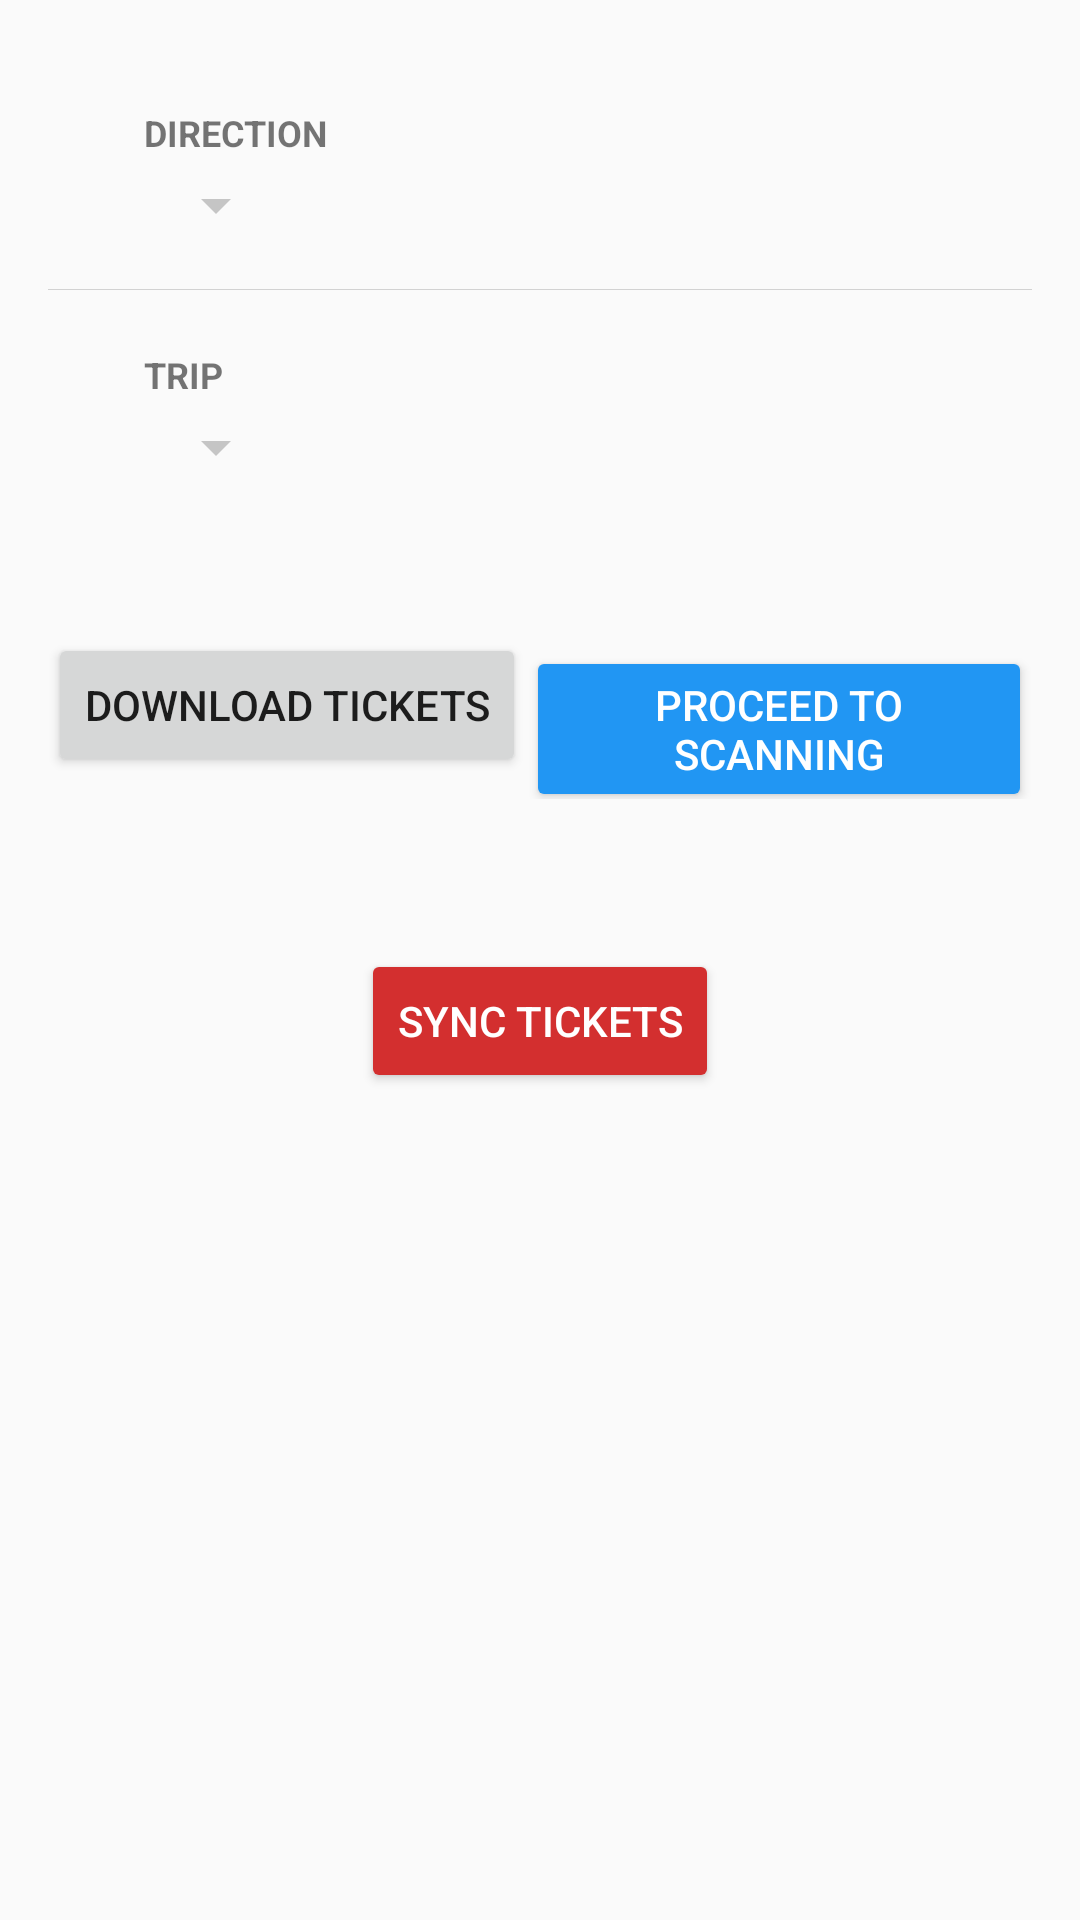

Layout XML and referenced resources for this Android screen:
<!-- AndroidManifest.xml: application theme AppTheme -->
<!-- res/layout/activity_reviser.xml -->
<?xml version="1.0" encoding="utf-8"?>
<android.support.design.widget.CoordinatorLayout xmlns:android="http://schemas.android.com/apk/res/android"
    xmlns:app="http://schemas.android.com/apk/res-auto"
    xmlns:tools="http://schemas.android.com/tools"
    android:layout_width="match_parent"
    android:layout_height="match_parent"
    android:fitsSystemWindows="true"
    tools:context="feup.cm.traintickets.activities.ReviserActivity">

    <LinearLayout
        android:orientation="vertical"
        android:layout_width="match_parent"
        android:layout_height="match_parent"
        android:layout_marginTop="@dimen/activity_vertical_margin"
        android:layout_marginBottom="@dimen/activity_vertical_margin"
        android:layout_marginLeft="@dimen/activity_horizontal_margin"
        android:layout_marginRight="@dimen/activity_horizontal_margin">

        <RelativeLayout xmlns:android="http://schemas.android.com/apk/res/android"
            android:layout_width="match_parent"
            android:layout_height="wrap_content">

            <ImageView
                android:id="@+id/ic_direction"
                android:layout_width="wrap_content"
                android:layout_height="wrap_content"
                android:layout_alignParentStart="true"
                android:layout_centerVertical="true"
                android:layout_margin="@dimen/icon_form_margin"
                android:tint="@color/colorPrimaryDark"
                app:srcCompat="@drawable/ic_compare_arrows_black_24dp" />

            <TextView
                android:id="@+id/direction_title"
                android:layout_width="wrap_content"
                android:layout_height="wrap_content"
                android:layout_marginBottom="@dimen/layout_form_content_bottom"
                android:layout_marginTop="@dimen/layout_form_content_top"
                android:layout_toEndOf="@id/ic_direction"
                android:text="@string/display_direction"
                android:textAllCaps="true"
                android:textSize="@dimen/text_form_title_sm"
                android:textStyle="bold" />

            <Spinner
                android:id="@+id/direction_desc"
                android:layout_width="wrap_content"
                android:layout_height="wrap_content"
                android:layout_below="@+id/direction_title"
                android:layout_toEndOf="@+id/ic_direction"
                android:color="@color/colorDarkText"
                android:textSize="@dimen/text_form_title" />

        </RelativeLayout>

        <View
            android:layout_width="fill_parent"
            android:layout_height="1px"
            android:layout_marginTop="16dp"
            android:background="#29000000" />

        <RelativeLayout xmlns:android="http://schemas.android.com/apk/res/android"
            android:layout_width="match_parent"
            android:layout_height="wrap_content">

            <ImageView
                android:id="@+id/ic_trip"
                android:layout_width="wrap_content"
                android:layout_height="wrap_content"
                android:layout_alignParentStart="true"
                android:layout_centerVertical="true"
                android:layout_margin="@dimen/icon_form_margin"
                android:tint="@color/colorPrimaryDark"
                app:srcCompat="@drawable/ic_compare_arrows_black_24dp" />

            <TextView
                android:id="@+id/trip_title"
                android:layout_width="wrap_content"
                android:layout_height="wrap_content"
                android:layout_marginBottom="@dimen/layout_form_content_bottom"
                android:layout_marginTop="@dimen/layout_form_content_top"
                android:layout_toEndOf="@id/ic_trip"
                android:text="@string/display_trip"
                android:textAllCaps="true"
                android:textSize="@dimen/text_form_title_sm"
                android:textStyle="bold" />

            <Spinner
                android:id="@+id/trip_desc"
                android:layout_width="wrap_content"
                android:layout_height="wrap_content"
                android:layout_below="@+id/trip_title"
                android:layout_toEndOf="@+id/ic_trip"
                android:color="@color/colorDarkText"
                android:textSize="@dimen/text_form_title" />

        </RelativeLayout>

        <LinearLayout xmlns:android="http://schemas.android.com/apk/res/android"
            android:layout_width="wrap_content"
            android:layout_height="wrap_content"
            android:paddingTop="50dp"
            android:layout_gravity="center_horizontal"
            android:orientation="horizontal">

            <Button
                android:id="@+id/dlTickets"
                android:layout_width="wrap_content"
                android:layout_height="wrap_content"
                android:text="@string/display_download_tickets" />

            <Button
                android:id="@+id/scan"
                android:layout_width="wrap_content"
                android:layout_height="wrap_content"
                android:text="@string/display_scan_tickets"
                android:textColor="@android:color/white"
                android:theme="@style/Accent.Button"/>

        </LinearLayout>

        <LinearLayout xmlns:android="http://schemas.android.com/apk/res/android"
            android:layout_width="wrap_content"
            android:layout_height="wrap_content"
            android:paddingTop="50dp"
            android:layout_gravity="center_horizontal"
            android:orientation="vertical">

            <Button
                android:id="@+id/syncTickets"
                android:layout_width="wrap_content"
                android:layout_height="wrap_content"
                android:text="@string/display_sync_tickets"
                android:textColor="@android:color/white"
                android:theme="@style/Accent.Button.Red"/>

        </LinearLayout>

    </LinearLayout>

</android.support.design.widget.CoordinatorLayout>
<!-- resources referenced by this layout -->
<resources>
  <color name="colorDarkText">#bf000000</color>
  <color name="colorPrimaryDark">#1976D2</color>
  <dimen name="activity_horizontal_margin">16dp</dimen>
  <dimen name="activity_vertical_margin">16dp</dimen>
  <dimen name="icon_form_margin">16dp</dimen>
  <dimen name="layout_form_content_bottom">4dp</dimen>
  <dimen name="layout_form_content_top">20dp</dimen>
  <dimen name="text_form_title">16sp</dimen>
  <dimen name="text_form_title_sm">12sp</dimen>
  <string name="display_direction">Direction</string>
  <string name="display_download_tickets">Download Tickets</string>
  <string name="display_scan_tickets">Proceed to scanning</string>
  <string name="display_sync_tickets">Sync Tickets</string>
  <string name="display_trip">Trip</string>
  <style name="Accent.Button" parent="ThemeOverlay.AppCompat">
          <item name="colorButtonNormal">@color/colorPrimary</item>
      </style>
  <style name="Accent.Button.Red" parent="ThemeOverlay.AppCompat">
          <item name="colorButtonNormal">@color/colorRed</item>
      </style>
  <style name="AppTheme" parent="Theme.AppCompat.Light.DarkActionBar">
          
          <item name="colorPrimary">@color/colorPrimary</item>
          <item name="colorPrimaryDark">@color/colorPrimaryDark</item>
          <item name="colorAccent">@color/colorAccent</item>
          
          <item name="colorControlNormal">#c5c5c5</item>
          
          <item name="android:statusBarColor" tools:targetApi="21">@android:color/transparent</item>
          <item name="android:windowDrawsSystemBarBackgrounds" tools:targetApi="21">true</item>
          
          <item name="android:windowContentTransitions" tools:targetApi="21">true</item>
          <item name="android:windowEnterTransition" tools:targetApi="21">@transition/explode</item>
          <item name="android:windowExitTransition" tools:targetApi="21">@transition/explode</item>
          
          <item name="android:windowSharedElementEnterTransition" tools:targetApi="21">
              @transition/slide_changebounds_interpolators
          </item>
          <item name="android:windowSharedElementExitTransition" tools:targetApi="21">
              @transition/slide_changebounds_interpolators
          </item>
      </style>
  <color name="colorPrimary">#2196F3</color>
  <color name="colorRed">#D32F2F</color>
  <color name="colorAccent">#009688</color>
</resources>
